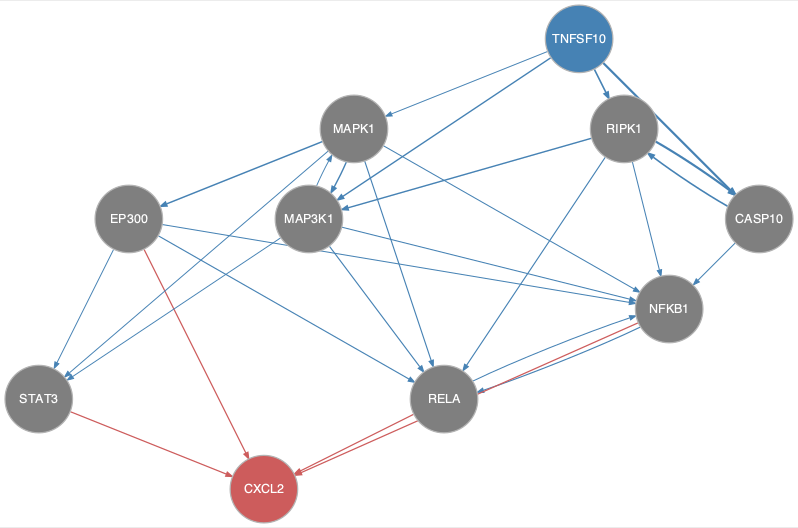

The file beside this chart, header and first rows:
from	to
CASP10	NFKB1
CASP10	RIPK1
EP300	NFKB1
EP300	RELA
EP300	STAT3
MAP3K1	MAPK1
MAP3K1	NFKB1
MAP3K1	RELA
MAP3K1	STAT3
MAPK1	EP300
MAPK1	MAP3K1
MAPK1	NFKB1
MAPK1	RELA
MAPK1	STAT3
NFKB1	RELA
RELA	NFKB1
RIPK1	CASP10
RIPK1	MAP3K1
RIPK1	NFKB1
RIPK1	RELA
TNFSF10	CASP10
TNFSF10	MAP3K1
TNFSF10	MAPK1
TNFSF10	RIPK1
EP300	CXCL2
NFKB1	CXCL2
RELA	CXCL2
STAT3	CXCL2
